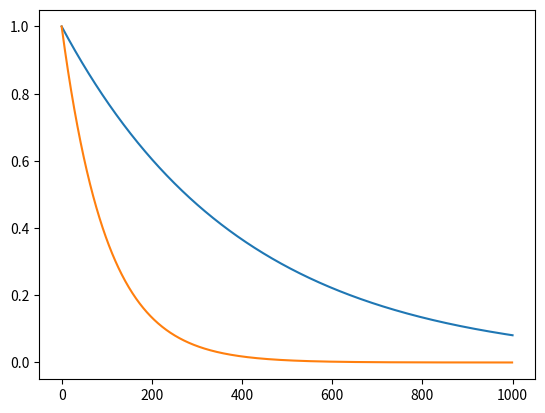

Recreate this plot in Python.
import matplotlib.pyplot as plt
import numpy as np

a = 1.0
decay_rate = 1/4
base = 0.99

result = [1.0]
for i in range(1000):
    a = a * base**decay_rate
    result.append(a) 

result2 =np.array(list(map(lambda x: 1.0*0.99**(x), np.arange(1000))))
plt.plot(result)
plt.plot(result2)
plt.show()
